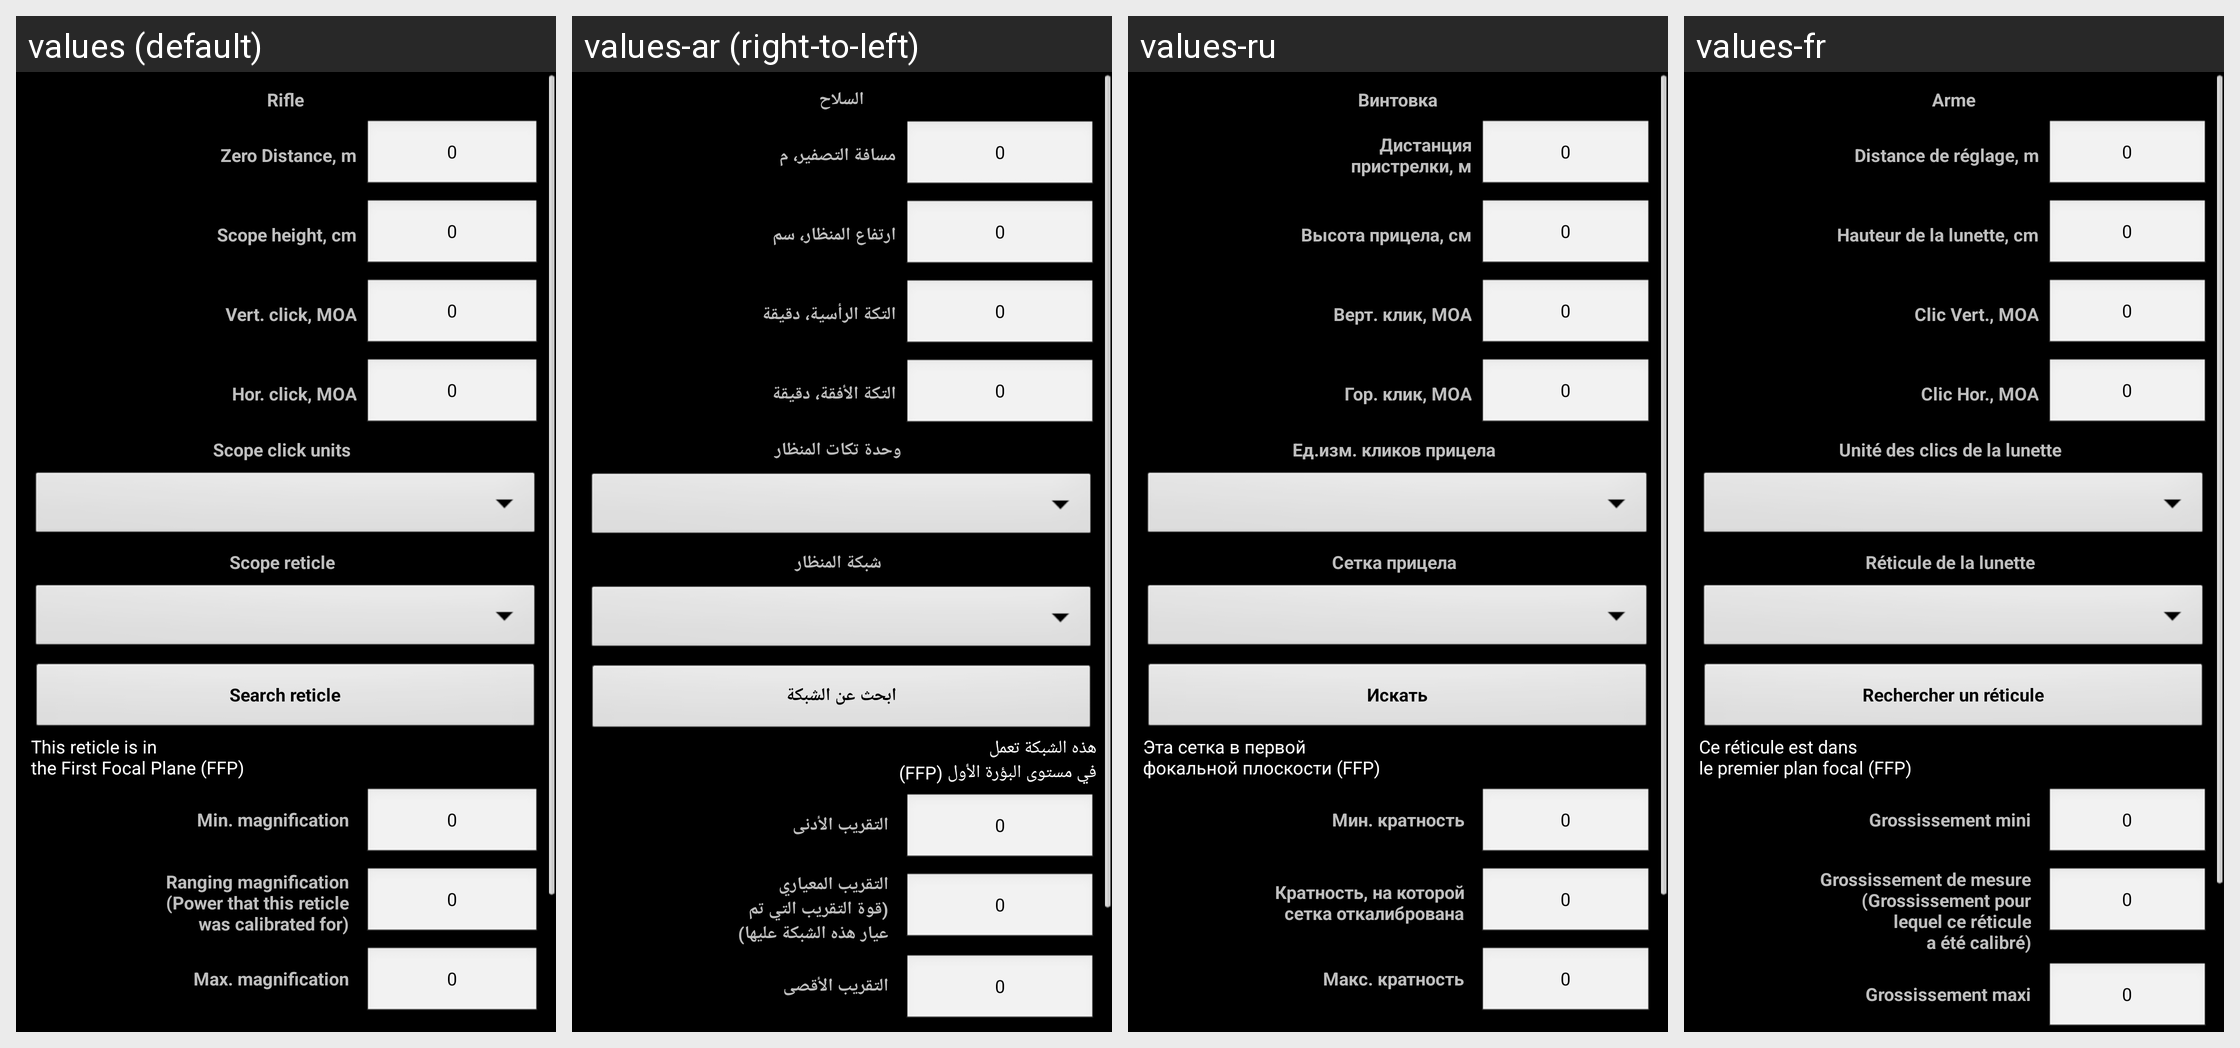

Here is an Android app screen in its default locale and in the app's own translations. Write out the translated-string differences for the strings that appear on this screen.
Android screen res/layout/riflescope.xml rendered under 4 locales, left to right: values (default), values-ar (right-to-left), values-ru, values-fr. Device: Nexus 5 (rendered at 1080×1920; each locale shown at half size, 540×960, under a caption strip naming it); theme MyTheme.
Other locales in the repository, not shown: values-be, values-bg, values-bn, values-da, values-de, values-en-rGB, values-es, values-fa, values-fi, values-hi, values-in, values-it, values-ja, values-ko, values-nb, values-nl, values-pl, values-pt, values-pt-rBR, values-pt-rPT, values-sv, values-tg, values-tr, values-zh, values-zh-rCN, values-zh-rHK, values-zh-rSG, values-zh-rTW.
Strings drawn on this screen, with the default value and each locale's value (text and hints the layout hard-codes, and strings that could not be matched under every locale, appear in the picture but are not listed):

rifle_label
  values: Rifle
  values-ar: السلاح
  values-ru: Винтовка
  values-fr: Arme

ZeroDistance_label
  values: Zero Distance, m
  values-ar: مسافة التصفير، م
  values-ru: Дистанция
      пристрелки, м
  values-fr: Distance de réglage, m

zero_text
  values: 0
  values-ar: 0
  values-ru: 0
  values-fr: 0

ScopeHeight_label
  values: Scope height, cm
  values-ar: ارتفاع المنظار، سم
  values-ru: Высота прицела, см
  values-fr: Hauteur de la lunette, cm

ScopeClickVert_label
  values: Vert. click, MOA
  values-ar: التكة الرأسية، دقيقة
  values-ru: Верт. клик, MOA
  values-fr: Clic Vert., MOA

ScopeClickGor_label
  values: Hor. click, MOA
  values-ar: التكة الأفقة، دقيقة
  values-ru: Гор. клик, MOA
  values-fr: Clic Hor., MOA

click_units_label
  values: Scope click units
  values-ar: وحدة تكات المنظار
  values-ru: Ед.изм. кликов прицела
  values-fr: Unité des clics de la lunette

ScopeReticle_label
  values: Scope reticle
  values-ar: شبكة المنظار
  values-ru: Сетка прицела
  values-fr: Réticule de la lunette

Search_label
  values: Search reticle
  values-ar: ابحث عن الشبكة
  values-ru: Искать
  values-fr: Rechercher un réticule

FFP_label
  values: This reticle is in
      the First Focal Plane (FFP)
  values-ar: هذه الشبكة تعمل
      في مستوى البؤرة الأول (FFP)
  values-ru: Эта сетка в первой
      фокальной плоскости (FFP)
  values-fr: Ce réticule est dans
      le premier plan focal (FFP)

MinMag_label
  values: Min. magnification
  values-ar: التقريب الأدنى
  values-ru: Мин. кратность
  values-fr: Grossissement mini

TrueMag_label
  values: Ranging magnification
      (Power that this reticle
      was calibrated for)
  values-ar: التقريب المعياري
      (قوة التقريب التي تم
      عيار هذه الشبكة عليها)
  values-ru: Кратность, на которой
      сетка откалибрована
  values-fr: Grossissement de mesure
      (Grossissement pour
      lequel ce réticule
      a été calibré)

MaxMag_label
  values: Max. magnification
  values-ar: التقريب الأقصى
  values-ru: Макс. кратность
  values-fr: Grossissement maxi
